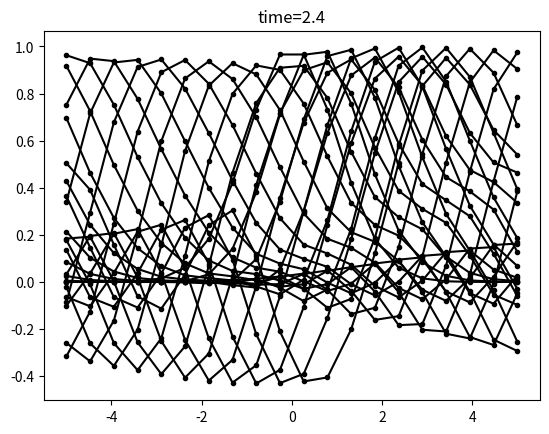

This figure's Python source:
#!/usr/bin/env python
# coding: utf-8

# In[ ]:


# Week13 exercise


# In[ ]:


import numpy as np
import matplotlib.pyplot as plt


# In[ ]:


# one dimensional advection equation


# In[ ]:


# setting up model parameters
dt=0.1
L=5
Nt=500
Nx=20
U=0.3
x=np.linspace(-L,L,Nx)
dx=2*L/Nx
C=U*dt/dx
print('Courant number is '+str(C))


# In[ ]:


# setting up grid and initial condition
C=np.zeros((Nx,Nt))
C[:,0]=np.exp(-0.5*(x)**2)


# In[ ]:


# time stepping loop
for n in range(0,Nt-1):
    
    # take care of the boundary points
    C[0,n+1]=C[0,n]-U*dt/(2*dx)*(C[1,n]-C[Nx-1,n])
    C[Nx-1,n+1]=C[Nx-1,n]-U*dt/(2*dx)*(C[0,n]-C[Nx-2,n])
    
    for m in range(1,Nx-1):
        C[m,n+1]=C[m,n]-U*dt/(2*dx)*(C[m+1,n]-C[m-1,n])


# In[ ]:


# plot the result 
for n in range(0,round(Nt/20)):
    plt.plot(x,C[:,n*20],'.k-')
    plt.title('time='+str(round(n*dt,3)))
    plt.show()


# In[ ]:




